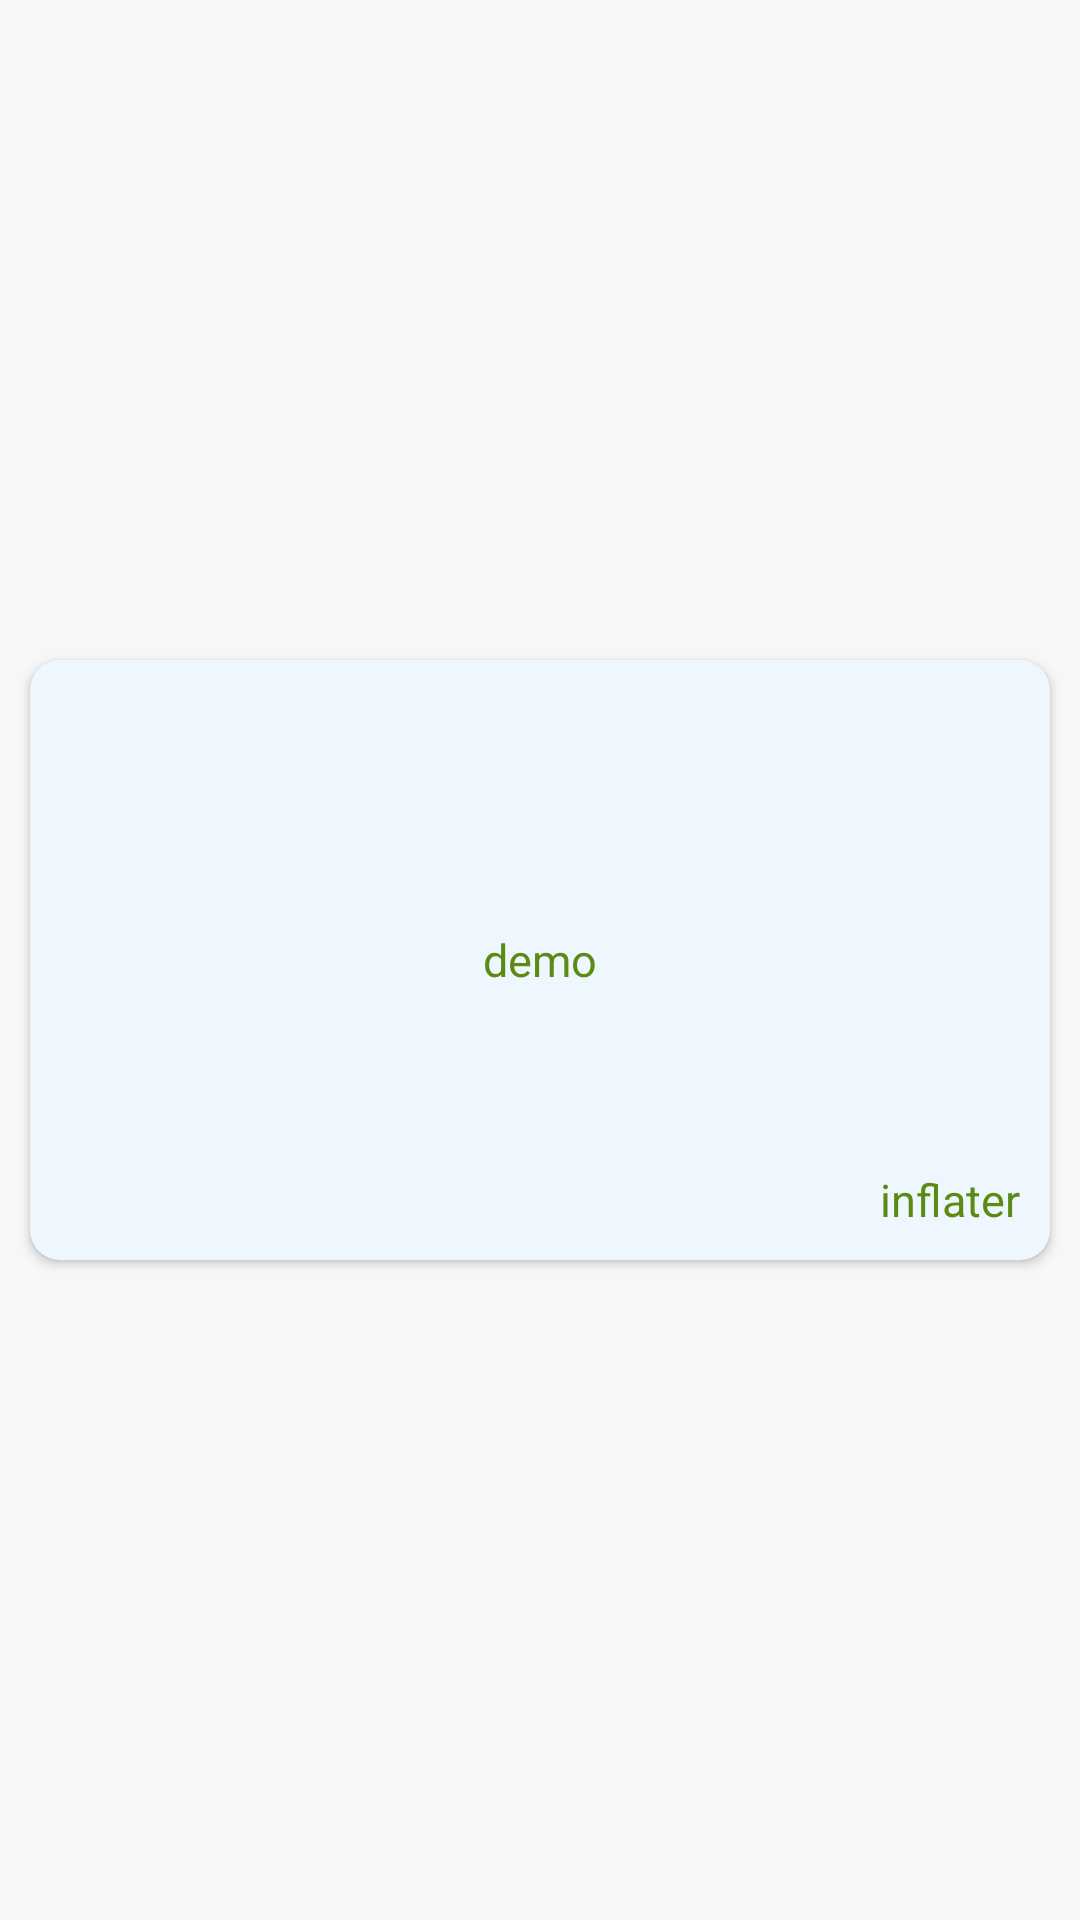

Here is an Android app screen rendered from its layout file. Give the layout XML and the strings, colors and styles it references.
<!-- AndroidManifest.xml: application theme AppTheme -->
<!-- res/layout/fragment_frag_quots_view.xml -->
<?xml version="1.0" encoding="utf-8"?>
<RelativeLayout xmlns:android="http://schemas.android.com/apk/res/android"
    android:layout_width="match_parent"
    android:layout_height="match_parent"
    android:background="@color/primaryColor"
    xmlns:app="http://schemas.android.com/apk/res-auto">

    <androidx.cardview.widget.CardView
        android:layout_width="match_parent"
        android:layout_height="200dp"
        android:backgroundTint="@color/card1"
        android:layout_centerInParent="true"
        android:layout_margin="@dimen/_10dp"
        app:cardCornerRadius="@dimen/_10dp">
        <TextView
            android:id="@+id/tvCaption"
            android:layout_width="match_parent"
            android:layout_height="wrap_content"
            android:text="demo"
            android:textSize="15sp"
            android:textColor="@color/cardText1"
            android:layout_gravity="center"
            android:gravity="center"
            android:padding="@dimen/_10dp"/>
        <TextView
            android:id="@+id/tvAuthor"
            android:layout_width="match_parent"
            android:layout_height="wrap_content"
            android:text="inflater"
            android:textSize="15sp"
            android:textColor="@color/cardText1"
            android:layout_gravity="bottom"
            android:gravity="right"
            android:padding="@dimen/_10dp"/>
    </androidx.cardview.widget.CardView>

</RelativeLayout>
<!-- resources referenced by this layout -->
<resources>
  <color name="card1">#EEF7FE</color>
  <color name="cardText1">#5b8b14</color>
  <color name="primaryColor">#F7F7F7</color>
  <dimen name="_10dp">10dp</dimen>
  <style name="AppTheme" parent="Theme.AppCompat.">
          
      </style>
  <style name="Theme.AppCompat." parent="Theme.MaterialComponents.Light.NoActionBar">
      <item name="colorPrimary">@color/colorPrimary</item>
      <item name="colorPrimaryDark">@color/primaryColor</item>
      <item name="colorAccent">@color/colorAccent</item>
  
      <item name="windowActionBar">false</item>
      <item name="windowNoTitle">true</item>
      <item name="fontFamily">@font/regular</item>
      <item name="font">@font/regular</item>
      <item name="android:textColor">@color/black</item>
      <item name="android:windowLightStatusBar">true</item>
  </style>
  <color name="colorPrimary">#FFFFFF</color>
  <color name="colorAccent">#407806</color>
  <color name="black">#000000</color>
</resources>
